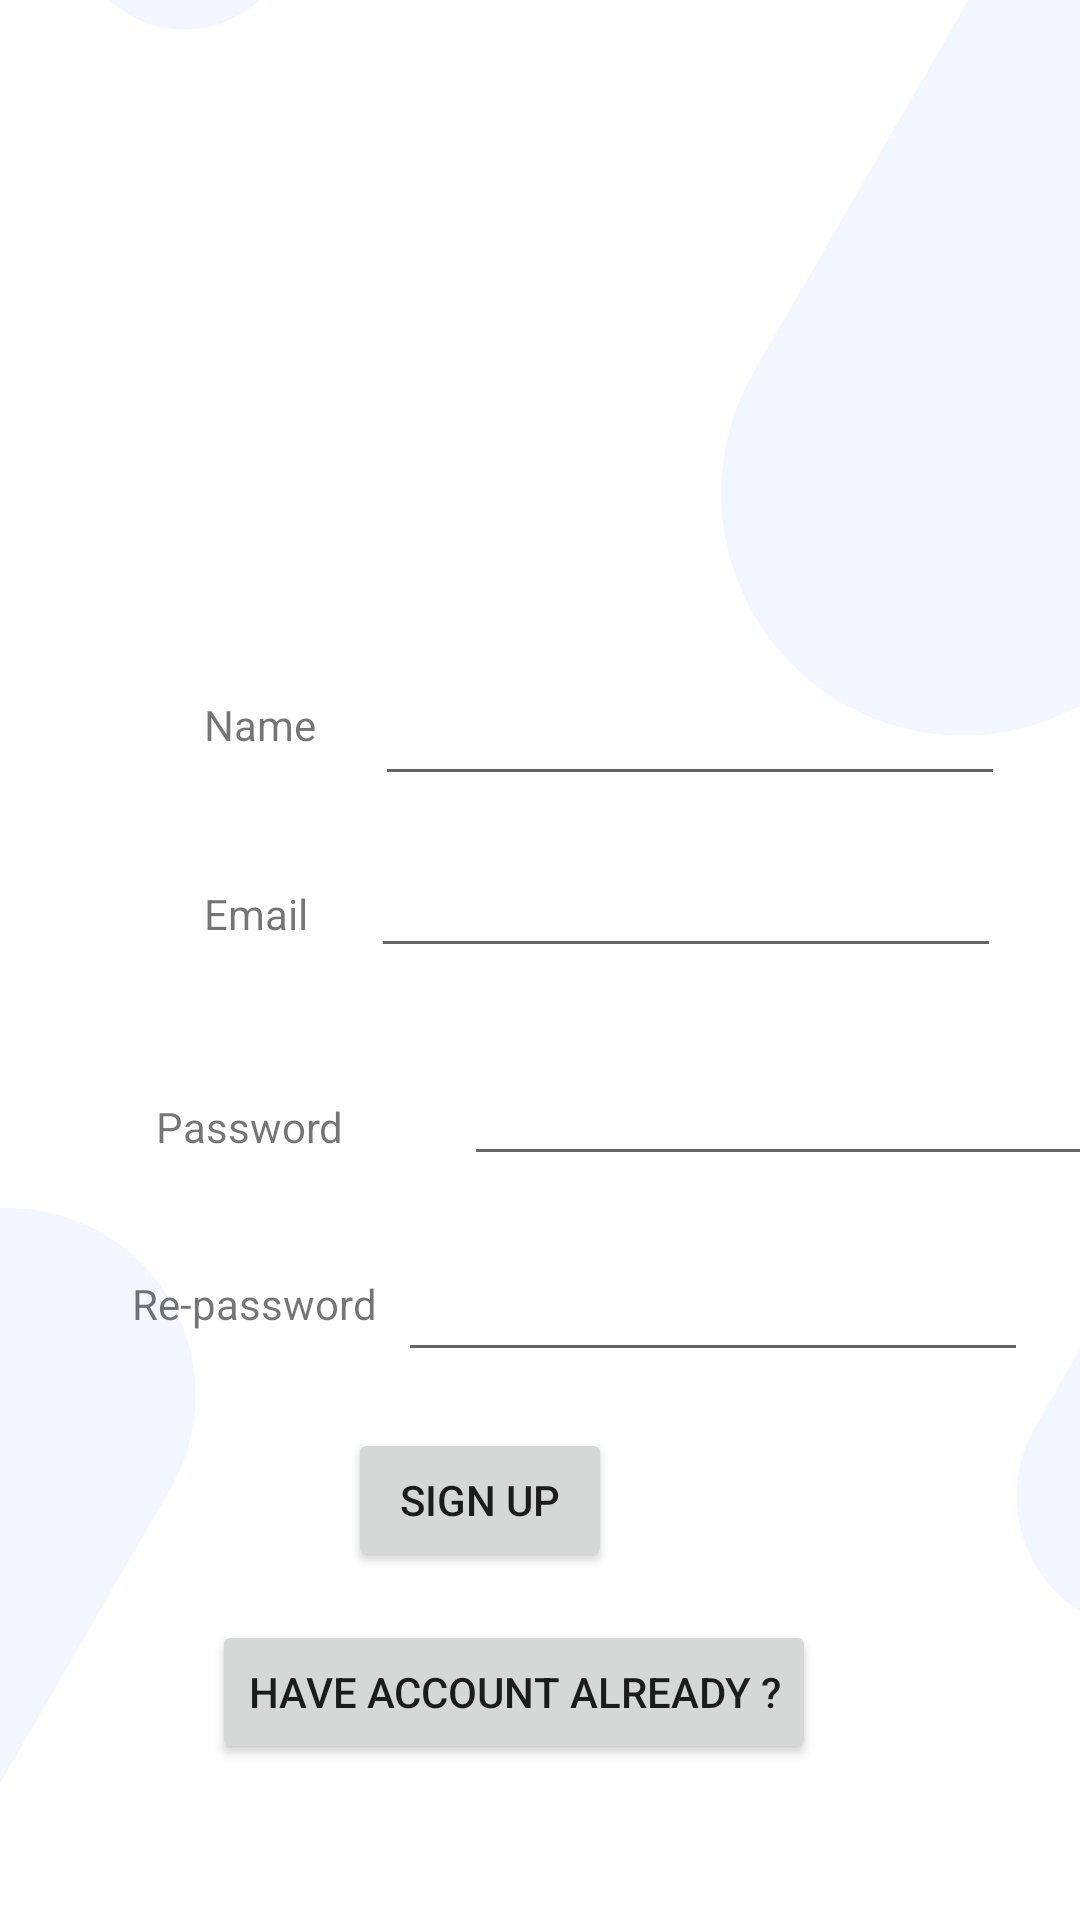

This screen was rendered from an Android layout file. Write that file and the resources it references.
<!-- AndroidManifest.xml: application theme Theme.OneForBall -->
<!-- res/layout/activity_create_an_account.xml -->
<?xml version="1.0" encoding="utf-8"?>
<androidx.constraintlayout.widget.ConstraintLayout xmlns:android="http://schemas.android.com/apk/res/android"
    xmlns:app="http://schemas.android.com/apk/res-auto"
    xmlns:tools="http://schemas.android.com/tools"
    android:layout_width="match_parent"
    android:layout_height="match_parent"
    tools:context=".CreateAnAccountActivity">

    <ImageView
        android:id="@+id/imageView4"
        android:layout_width="147dp"
        android:layout_height="102dp"
        android:layout_marginBottom="648dp"
        android:background="#FFFFFF"
        android:rotation="120"
        app:layout_constraintBottom_toBottomOf="parent"
        app:layout_constraintEnd_toEndOf="parent"
        app:layout_constraintHorizontal_bias="0.03"
        app:layout_constraintStart_toStartOf="parent"
        app:srcCompat="@drawable/cornerdrec"
        app:tint="#f2f7ff" />

    <ImageView
        android:id="@+id/imageView2"
        android:layout_width="323dp"
        android:layout_height="189dp"
        android:layout_marginStart="200dp"
        android:background="#FFFFFF"
        android:rotation="120"
        app:layout_constraintBottom_toBottomOf="parent"
        app:layout_constraintStart_toStartOf="parent"
        app:layout_constraintTop_toTopOf="parent"
        app:layout_constraintVertical_bias="0.0"
        app:srcCompat="@drawable/cornerdrec"
        app:tint="#f2f7ff" />

    <ImageView
        android:id="@+id/imageView3"
        android:layout_width="249dp"
        android:layout_height="157dp"
        android:layout_marginEnd="264dp"
        android:background="#FFFFFF"
        android:rotation="120"
        app:layout_constraintBottom_toBottomOf="parent"
        app:layout_constraintEnd_toEndOf="parent"
        app:layout_constraintTop_toTopOf="parent"
        app:layout_constraintVertical_bias="0.912"
        app:srcCompat="@drawable/cornerdrec"
        app:tint="#f2f7ff" />

    <ImageView
        android:id="@+id/imageView5"
        android:layout_width="183dp"
        android:layout_height="196dp"
        android:layout_marginStart="316dp"
        android:background="#FFFFFF"
        android:rotation="120"
        app:layout_constraintBottom_toBottomOf="parent"
        app:layout_constraintStart_toStartOf="parent"
        app:layout_constraintTop_toTopOf="parent"
        app:layout_constraintVertical_bias="0.813"
        app:srcCompat="@drawable/cornerdrec"
        app:tint="#f2f7ff" />

    <EditText
        android:id="@+id/editTextTextPassword"
        android:layout_width="wrap_content"
        android:layout_height="wrap_content"
        android:layout_marginStart="40dp"
        android:layout_marginTop="28dp"
        android:ems="10"
        android:inputType="textPassword"
        app:layout_constraintEnd_toEndOf="parent"
        app:layout_constraintHorizontal_bias="0.0"
        app:layout_constraintStart_toEndOf="@+id/textView5"
        app:layout_constraintTop_toBottomOf="@+id/editTextTextEmailAddress" />

    <EditText
        android:id="@+id/editTextTextEmailAddress"
        android:layout_width="wrap_content"
        android:layout_height="wrap_content"
        android:layout_marginTop="16dp"
        android:ems="10"
        android:inputType="textEmailAddress"
        app:layout_constraintEnd_toEndOf="parent"
        app:layout_constraintHorizontal_bias="0.447"
        app:layout_constraintStart_toEndOf="@+id/textView4"
        app:layout_constraintTop_toBottomOf="@+id/editTextTextName" />

    <TextView
        android:id="@+id/textView2"
        android:layout_width="wrap_content"
        android:layout_height="wrap_content"
        android:layout_marginStart="68dp"
        android:layout_marginTop="232dp"
        android:text="Name"
        app:layout_constraintStart_toStartOf="parent"
        app:layout_constraintTop_toTopOf="parent" />

    <EditText
        android:id="@+id/editTextTextName"
        android:layout_width="wrap_content"
        android:layout_height="wrap_content"
        android:layout_marginTop="224dp"
        android:ems="10"
        android:inputType="textPersonName"
        app:layout_constraintEnd_toEndOf="parent"
        app:layout_constraintHorizontal_bias="0.437"
        app:layout_constraintStart_toEndOf="@+id/textView2"
        app:layout_constraintTop_toTopOf="parent" />

    <TextView
        android:id="@+id/textView5"
        android:layout_width="wrap_content"
        android:layout_height="wrap_content"
        android:layout_marginStart="52dp"
        android:layout_marginTop="52dp"
        android:text="Password"
        app:layout_constraintStart_toStartOf="parent"
        app:layout_constraintTop_toBottomOf="@+id/textView4" />

    <TextView
        android:id="@+id/textView8"
        android:layout_width="wrap_content"
        android:layout_height="wrap_content"
        android:layout_marginStart="44dp"
        android:layout_marginTop="40dp"
        android:text="Re-password"
        app:layout_constraintStart_toStartOf="parent"
        app:layout_constraintTop_toBottomOf="@+id/textView5" />

    <TextView
        android:id="@+id/textView4"
        android:layout_width="wrap_content"
        android:layout_height="wrap_content"
        android:layout_marginStart="68dp"
        android:layout_marginTop="44dp"
        android:text="Email"
        app:layout_constraintStart_toStartOf="parent"
        app:layout_constraintTop_toBottomOf="@+id/textView2" />

    <EditText
        android:id="@+id/editTextTextRePassword"
        android:layout_width="wrap_content"
        android:layout_height="wrap_content"
        android:layout_marginTop="24dp"
        android:ems="10"
        android:inputType="textPassword"
        app:layout_constraintEnd_toEndOf="parent"
        app:layout_constraintHorizontal_bias="0.293"
        app:layout_constraintStart_toEndOf="@+id/textView8"
        app:layout_constraintTop_toBottomOf="@+id/editTextTextPassword" />

    <Button
        android:id="@+id/back"
        android:layout_width="wrap_content"
        android:layout_height="wrap_content"
        android:layout_marginEnd="88dp"
        android:layout_marginBottom="52dp"
        android:text="Have account already ?"
        app:layout_constraintBottom_toBottomOf="parent"
        app:layout_constraintEnd_toEndOf="parent" />

    <Button
        android:id="@+id/signup"
        android:layout_width="wrap_content"
        android:layout_height="wrap_content"
        android:layout_marginEnd="156dp"
        android:text="Sign up"
        app:layout_constraintBottom_toTopOf="@+id/back"
        app:layout_constraintEnd_toEndOf="parent"
        app:layout_constraintTop_toBottomOf="@+id/editTextTextRePassword"
        app:layout_constraintVertical_bias="0.536" />

</androidx.constraintlayout.widget.ConstraintLayout>
<!-- resources referenced by this layout -->
<resources>
  <!-- drawable cornerdrec (drawable) -->
  <?xml version="1.0" encoding="utf-8"?>
  <selector xmlns:android="http://schemas.android.com/apk/res/android">
      <item>
          <shape android:shape="rectangle">
              <solid android:color="#0060ff"/>
              <corners android:radius="50dp"/>
              <size android:width="100dp" android:height="50dp"/>
              <padding android:left="15dp"
                  android:right="15dp"
                  android:top="15dp"
                  android:bottom="15dp"/>
          </shape>
      </item>
  </selector>
  <style name="Theme.OneForBall" parent="Theme.MaterialComponents.DayNight.DarkActionBar">
          
          <item name="colorPrimary">@color/grass_green</item>
          <item name="colorPrimaryVariant">@color/sky_blue</item>
          <item name="colorOnPrimary">@color/white</item>
          
          <item name="colorSecondary">@color/teal_200</item>
          <item name="colorSecondaryVariant">@color/teal_700</item>
          <item name="colorOnSecondary">@color/black</item>
          
          <item name="android:statusBarColor" tools:targetApi="l">?attr/colorPrimaryVariant</item>
          
      </style>
  <color name="grass_green">#AEE675</color>
  <color name="sky_blue">#0060FF</color>
  <color name="white">#FFFFFFFF</color>
  <color name="teal_200">#FF03DAC5</color>
  <color name="teal_700">#FF018786</color>
  <color name="black">#FF000000</color>
</resources>
